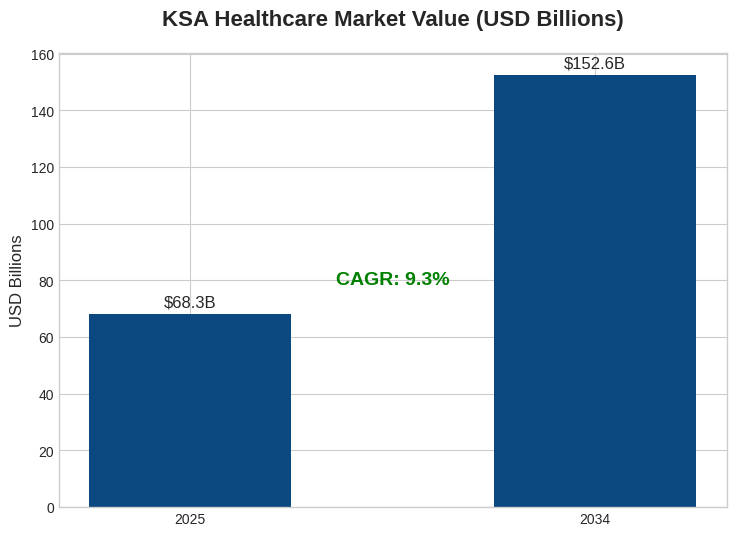
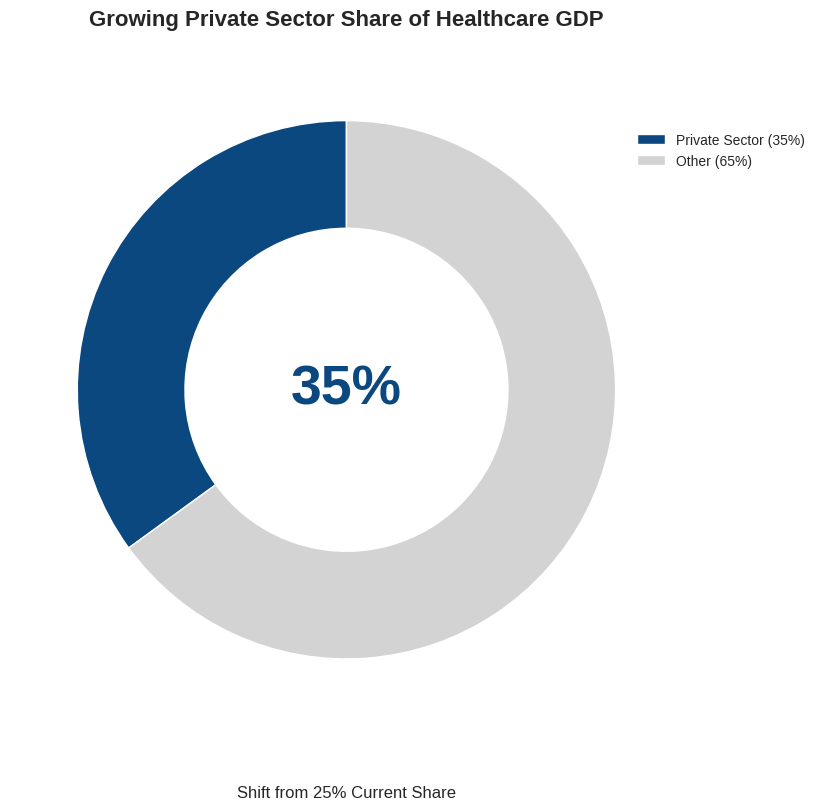
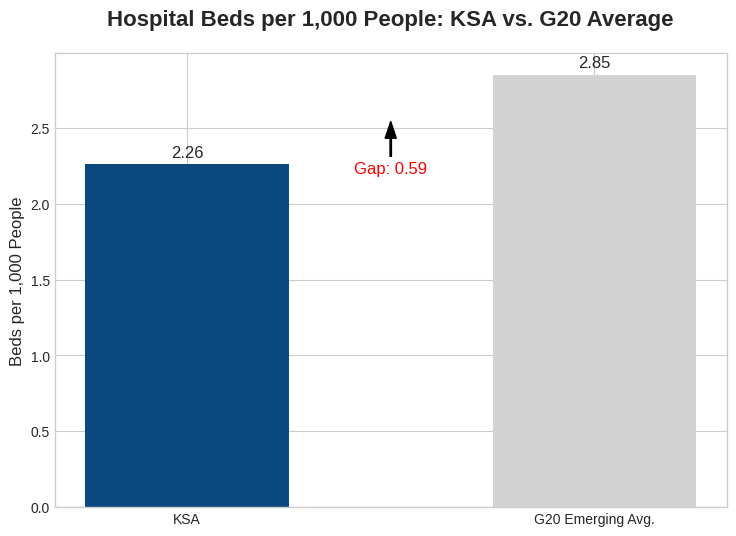
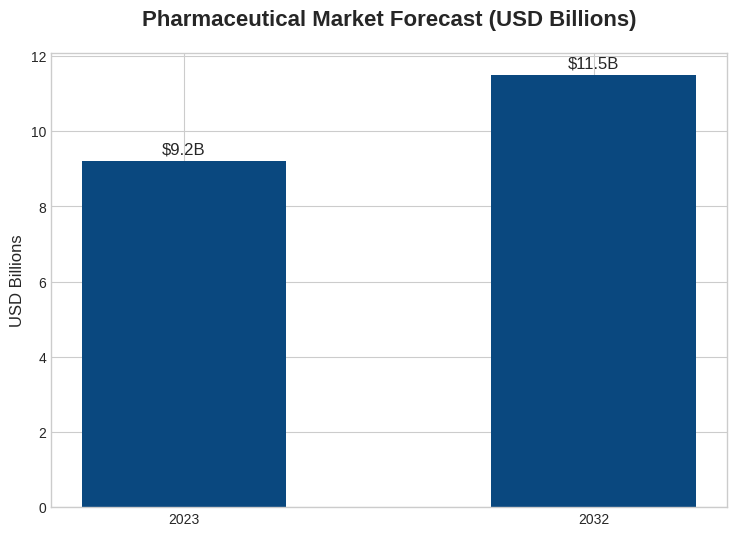
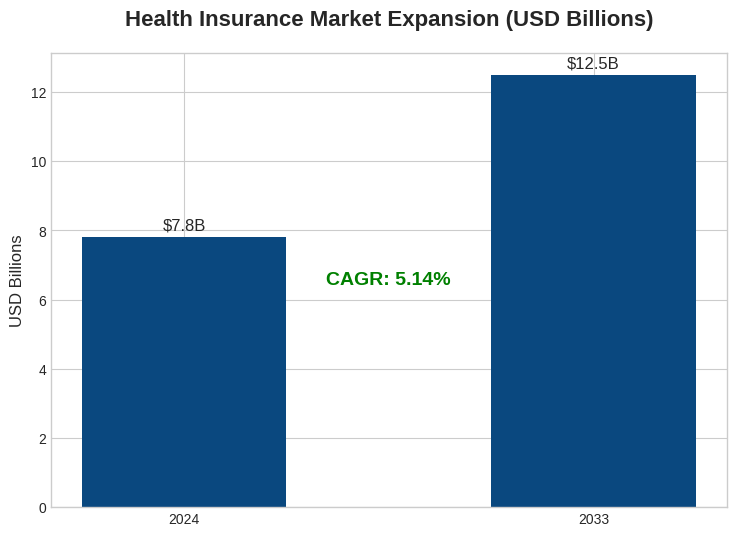
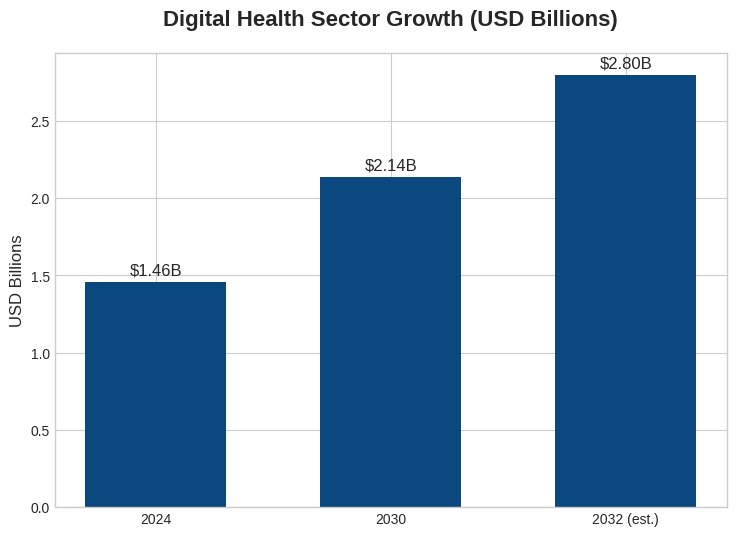
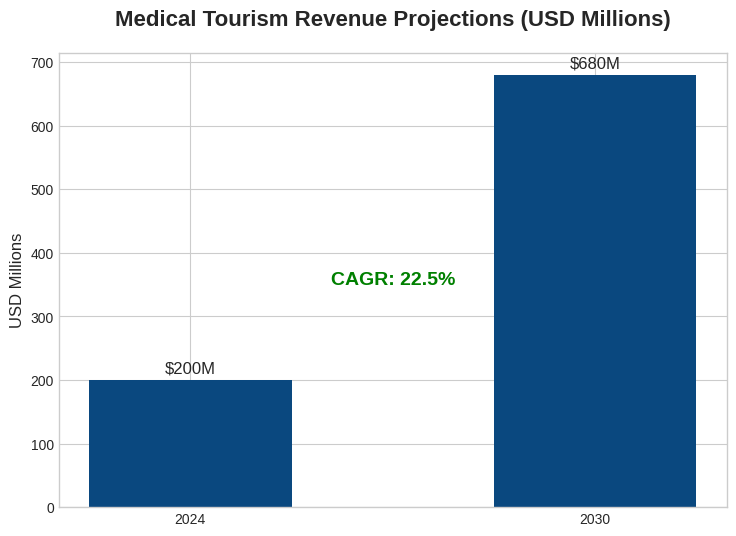
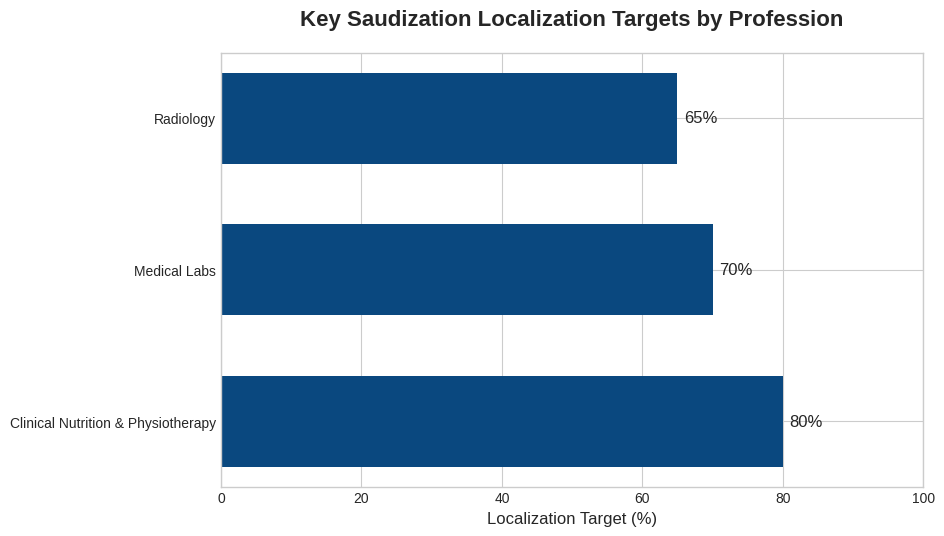

The script that saved these images, in order:
import os
import matplotlib.pyplot as plt
import seaborn as sns
import numpy as np

def setup_plot(title, xlabel='', ylabel=''):
    """Set up plot styles and labels."""
    plt.title(title, fontsize=16, weight='bold', pad=20)
    plt.xlabel(xlabel, fontsize=12)
    plt.ylabel(ylabel, fontsize=12)
    plt.xticks(rotation=0)
    plt.tight_layout(pad=3.0)

def save_plot(filename, output_dir):
    """Save the plot to the specified directory."""
    filepath = os.path.join(output_dir, filename)
    plt.savefig(filepath, dpi=300, bbox_inches='tight')
    plt.close()

def generate_market_size_projection(output_dir, color):
    """Chart 1: Market Size Projection (Bar Chart)"""
    plt.figure(figsize=(8, 6))
    years = ['2025', '2034']
    values = [68.3, 152.6]
    bars = plt.bar(years, values, color=color, width=0.5)
    plt.bar_label(bars, fmt='$%.1fB', fontsize=12, padding=3)
    setup_plot("KSA Healthcare Market Value (USD Billions)", ylabel="USD Billions")
    plt.text(0.5, 0.5, 'CAGR: 9.3%', ha='center', va='center', transform=plt.gca().transAxes, fontsize=14, color='green', weight='bold')
    save_plot("market_size_projection.png", output_dir)

def generate_private_sector_gdp(output_dir, color):
    """Chart 2: Private Sector GDP Contribution (Donut Chart)"""
    plt.figure(figsize=(8, 8))
    labels = ['2030 Target', '']
    sizes = [35, 65]
    colors = [color, '#d3d3d3']
    plt.pie(sizes, labels=None, colors=colors, autopct=None, startangle=90, wedgeprops=dict(width=0.4, edgecolor='w'))
    plt.text(0, 0, '35%', ha='center', va='center', fontsize=40, weight='bold', color=color)
    setup_plot("Growing Private Sector Share of Healthcare GDP")
    plt.ylabel('') # remove default ylabel
    plt.legend(labels=['Private Sector (35%)', 'Other (65%)'], loc="upper right", bbox_to_anchor=(1.2, 0.9))
    plt.text(0.5, -0.1, 'Shift from 25% Current Share', ha='center', va='center', transform=plt.gca().transAxes, fontsize=12)
    save_plot("private_sector_gdp.png", output_dir)

def generate_hospital_bed_gap(output_dir, color):
    """Chart 3: Hospital Bed Infrastructure Gap (Comparative Bar Chart)"""
    plt.figure(figsize=(8, 6))
    labels = ['KSA', 'G20 Emerging Avg.']
    values = [2.26, 2.85]
    bars = plt.bar(labels, values, color=[color, '#d3d3d3'], width=0.5)
    plt.bar_label(bars, fmt='%.2f', fontsize=12, padding=3)
    setup_plot("Hospital Beds per 1,000 People: KSA vs. G20 Average", ylabel="Beds per 1,000 People")
    gap = values[1] - values[0]
    plt.annotate(f'Gap: {gap:.2f}', xy=(0.5, (values[0] + values[1])/2), xytext=(0.5, values[1] * 0.8),
                 arrowprops=dict(facecolor='black', shrink=0.05, width=1, headwidth=8),
                 ha='center', va='top', fontsize=12, color='red')
    save_plot("hospital_bed_gap.png", output_dir)

def generate_pharma_market_growth(output_dir, color):
    """Chart 4: Pharmaceutical Market Growth (Bar Chart)"""
    plt.figure(figsize=(8, 6))
    years = ['2023', '2032']
    values = [9.2, 11.5]
    bars = plt.bar(years, values, color=color, width=0.5)
    plt.bar_label(bars, fmt='$%.1fB', fontsize=12, padding=3)
    setup_plot("Pharmaceutical Market Forecast (USD Billions)", ylabel="USD Billions")
    save_plot("pharma_market_growth.png", output_dir)

def generate_insurance_market_growth(output_dir, color):
    """Chart 5: Health Insurance Market Growth (Bar Chart)"""
    plt.figure(figsize=(8, 6))
    years = ['2024', '2033']
    values = [7.8, 12.5]
    bars = plt.bar(years, values, color=color, width=0.5)
    plt.bar_label(bars, fmt='$%.1fB', fontsize=12, padding=3)
    setup_plot("Health Insurance Market Expansion (USD Billions)", ylabel="USD Billions")
    plt.text(0.5, 0.5, 'CAGR: 5.14%', ha='center', va='center', transform=plt.gca().transAxes, fontsize=14, color='green', weight='bold')
    save_plot("insurance_market_growth.png", output_dir)

def generate_digital_health_growth(output_dir, color):
    """Chart 6: Digital Health Market Expansion (Bar Chart)"""
    plt.figure(figsize=(8, 6))
    years = ['2024', '2030', '2032 (est.)']
    values = [1.46, 2.14, 2.8]
    bars = plt.bar(years, values, color=color, width=0.6)
    plt.bar_label(bars, fmt='$%.2fB', fontsize=12, padding=3)
    setup_plot("Digital Health Sector Growth (USD Billions)", ylabel="USD Billions")
    save_plot("digital_health_growth.png", output_dir)

def generate_medical_tourism_growth(output_dir, color):
    """Chart 7: Medical Tourism Revenue Surge (Bar Chart)"""
    plt.figure(figsize=(8, 6))
    years = ['2024', '2030']
    values = [200, 680]
    bars = plt.bar(years, values, color=color, width=0.5)
    plt.bar_label(bars, fmt='$%dM', fontsize=12, padding=3)
    setup_plot("Medical Tourism Revenue Projections (USD Millions)", ylabel="USD Millions")
    plt.text(0.5, 0.5, 'CAGR: 22.5%', ha='center', va='center', transform=plt.gca().transAxes, fontsize=14, color='green', weight='bold')
    save_plot("medical_tourism_growth.png", output_dir)

def generate_saudization_targets(output_dir, color):
    """Chart 8: Saudization Targets in Healthcare (Horizontal Bar Chart)"""
    plt.figure(figsize=(10, 6))
    professions = ['Radiology', 'Medical Labs', 'Clinical Nutrition & Physiotherapy']
    targets = [65, 70, 80]
    # Reorder for better visualization
    professions.reverse()
    targets.reverse()
    bars = plt.barh(professions, targets, color=color, height=0.6)
    plt.bar_label(bars, fmt='%d%%', fontsize=12, padding=5)
    setup_plot("Key Saudization Localization Targets by Profession", xlabel="Localization Target (%)")
    plt.xlim(0, 100)
    save_plot("saudization_targets.png", output_dir)

def main():
    """Main function to generate all charts."""
    output_dir = 'images/report'
    os.makedirs(output_dir, exist_ok=True)

    plt.style.use('seaborn-v0_8-whitegrid')
    primary_color = '#0A487F'

    generate_market_size_projection(output_dir, primary_color)
    generate_private_sector_gdp(output_dir, primary_color)
    generate_hospital_bed_gap(output_dir, primary_color)
    generate_pharma_market_growth(output_dir, primary_color)
    generate_insurance_market_growth(output_dir, primary_color)
    generate_digital_health_growth(output_dir, primary_color)
    generate_medical_tourism_growth(output_dir, primary_color)
    generate_saudization_targets(output_dir, primary_color)

    print(f"Generated 8 charts in {output_dir}")

if __name__ == "__main__":
    main()
